pico-8 play session: hold → + tap 🅾

[t = 1 s] hold → ~1s, tap 🅾 ~2×
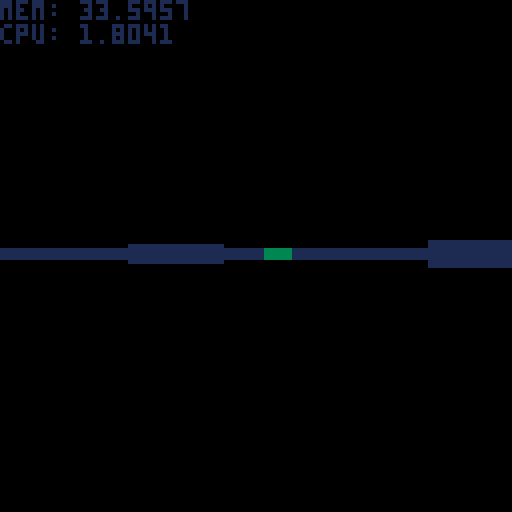
[t = 2 s] hold → ~2s, tap 🅾 ~4×
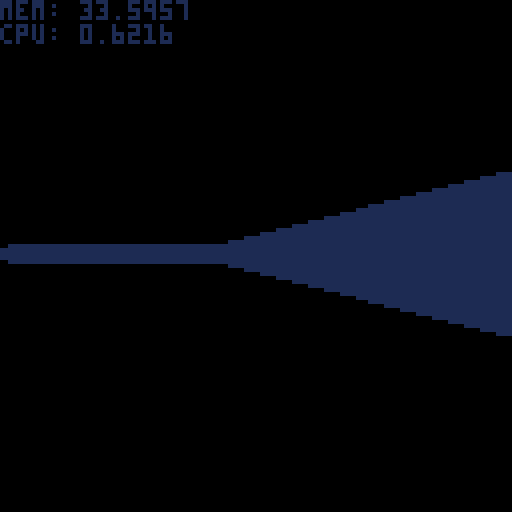
[t = 4 s] hold → ~4s, tap 🅾 ~7×
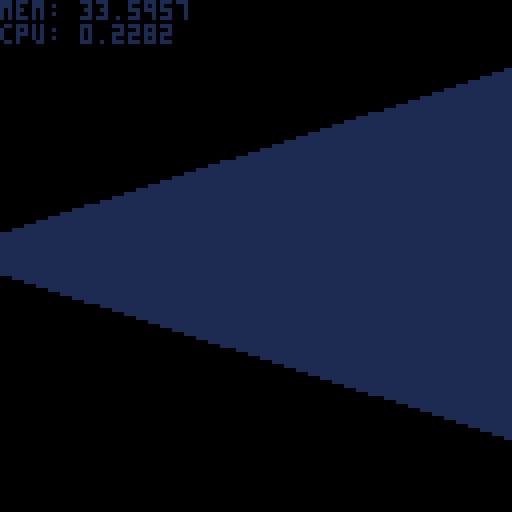
[t = 6 s] hold → ~6s, tap 🅾 ~10×
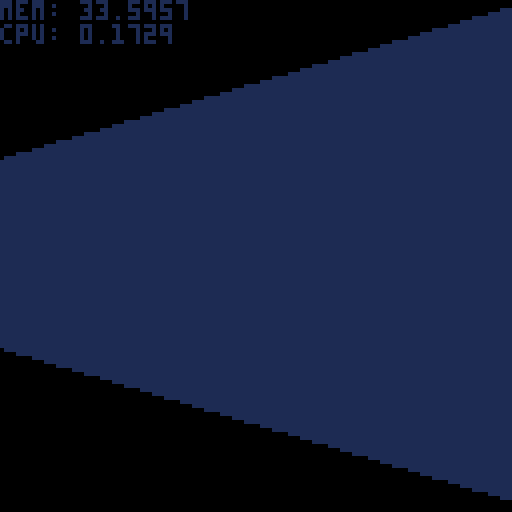
[t = 8 s] hold → ~8s, tap 🅾 ~14×
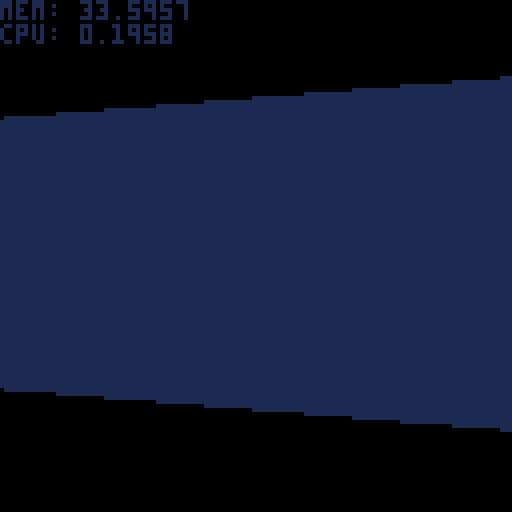

pico-8 cartridge
version 18
__lua__

function _init()
	posx, posy = 10, 10
	dirx, diry = 1, 1
	planex, planey = 0, 0.66
 movespeed, rotspeed = 0.5, 0.01
	
 h = 127
 w = 127
end

function _update()
 if btn(2) then
  if mget((posx + dirx * movespeed)/8, posy/8) < 1 then
   posx += dirx * movespeed
  end
  if mget(posx/8, (posy + diry * movespeed)/8) < 1 then
   posy += diry * movespeed
  end
 elseif btn(3) then
  if mget((posx - dirx * movespeed)/8, posy/8) < 1 then
   posx -= dirx * movespeed
  end
  if mget(posx/8, (posy - diry * movespeed)/8) < 1 then
   posy -= diry * movespeed
  end
 end

 if btn(0) then
  olddirx = dirx
  dirx = dirx * cos(rotspeed) - diry * sin(rotspeed)
  diry = olddirx * sin(rotspeed) + diry * cos(rotspeed)
  oldplanex = planex
  planex = planex * cos(rotspeed) - planey * sin(rotspeed)
  planey = oldplanex * sin(rotspeed) + planey * cos(rotspeed)
 elseif btn(1) then
  olddirx = dirx
  dirx = dirx * cos(-rotspeed) - diry * sin(-rotspeed)
  diry = olddirx * sin(-rotspeed) + diry * cos(-rotspeed)
  oldplanex = planex
  planex = planex * cos(-rotspeed) - planey * sin(-rotspeed)
  planey = oldplanex * sin(-rotspeed) + planey * cos(-rotspeed)
 end
end

function _draw()
 cls()
 draw3d()
 oldtime = gt
 gt = time()
 print("mem: "..stat(0))
 print("cpu: "..stat(1))
end

function draw3d()
 for x=0,127 do
  camerax = 2 * (x / 127) - 1
  
  raydirx = dirx + planex * camerax
  raydiry = diry + planey * camerax

  mapx = posx
  mapy = posy

  deltadistx = abs(1 / raydirx)
  deltadisty = abs(1 / raydiry)

  -- step direction
  stepx = 0
  stepy = 0

  wallhit = false
  side = 0

  if raydirx < 0 then
   stepx = -1
   sidedistx = (posx - mapx) * deltadistx
  else
   stepx = 1
   sidedistx = (mapx + 1 - posx) * deltadistx
  end
  if raydiry < 0 then
   stepy = -1
   sidedisty = (posy - mapy) * deltadisty
  else
   stepy = 1
   sidedisty = (mapy + 1 - posy) * deltadisty
  end

  wallcolor = 8
  while not(wallhit) do
   if sidedistx < sidedisty then
    sidedistx += deltadistx
    mapx += stepx
    side = 0
   else
    sidedisty += deltadisty
    mapy += stepy
    side = 1
   end
   if mget(mapx/8, mapy/8) > 0 then
    wallhit = true
    wallcolor = mget(mapx/8, mapy/8)
   end
  end
  
  if side == 0 then
   perpwalldist = (mapx - posx + (1 - stepx) / 2) / raydirx
  else
   perpwalldist = (mapy - posy + (1 - stepy) / 2) / raydiry
  end

  lineheight = (h / perpwalldist)
  drawstart = -lineheight / 2 + h / 2
  if drawstart < 0 then
   drawstart = 0
  end
  drawend = lineheight / 2 + h / 2
  if drawend >= h then
   drawend = h - 1
  end

  -- wallcolor = 8

  -- if side == 1 then
  --  wallcolor = 7
  -- end

  line(x, drawstart, x, drawend, wallcolor)
 end
end
__gfx__
00000000111111112222222233333333444444445555555566666666777777778888888899999999aaaaaaaabbbbbbbbccccccccddddddddeeeeeeeeffffffff
00000000111111112222222233333333444444445555555566666666777777778888888899999999aaaaaaaabbbbbbbbccccccccddddddddeeeeeeeeffffffff
00700700111111112222222233333333444444445555555566666666777777778888888899999999aaaaaaaabbbbbbbbccccccccddddddddeeeeeeeeffffffff
00077000111111112222222233333333444444445555555566666666777777778888888899999999aaaaaaaabbbbbbbbccccccccddddddddeeeeeeeeffffffff
00077000111111112222222233333333444444445555555566666666777777778888888899999999aaaaaaaabbbbbbbbccccccccddddddddeeeeeeeeffffffff
00700700111111112222222233333333444444445555555566666666777777778888888899999999aaaaaaaabbbbbbbbccccccccddddddddeeeeeeeeffffffff
00000000111111112222222233333333444444445555555566666666777777778888888899999999aaaaaaaabbbbbbbbccccccccddddddddeeeeeeeeffffffff
00000000111111112222222233333333444444445555555566666666777777778888888899999999aaaaaaaabbbbbbbbccccccccddddddddeeeeeeeeffffffff
__map__
010101010101010101010101010606060606060606060404040404040f0e0d0c0b0a00000000000000000000000000000000000000000000000000000000000000000000000000000000000000000000000000000000000000000000000000000000000000000000000000000000000000000000000000000000000000000000
0100000000000100000000000106000000000000000604000000000400000000000a00000000000000000000000000000000000000000000000000000000000000000000000000000000000000000000000000000000000000000000000000000000000000000000000000000000000000000000000000000000000000000000
0100000000000100000000000106000000000000000000000000000400000000000900000000000000000000000000000000000000000000000000000000000000000000000000000000000000000000000000000000000000000000000000000000000000000000000000000000000000000000000000000000000000000000
0100000000000000000000000106000000000000000000000000000400000000000800000000000000000000000000000000000000000000000000000000000000000000000000000000000000000000000000000000000000000000000000000000000000000000000000000000000000000000000000000000000000000000
0100000000000100000000000106000000000000000604000000000400000000000f00000000000000000000000000000000000000000000000000000000000000000000000000000000000000000000000000000000000000000000000000000000000000000000000000000000000000000000000000000000000000000000
0100000000000100000000000106060600000606060604040404040400000000000e00000000000000000000000000000000000000000000000000000000000000000000000000000000000000000000000000000000000000000000000000000000000000000000000000000000000000000000000000000000000000000000
0101010000010101010101010105050500000505050508000000000000000000000d00000000000000000000000000000000000000000000000000000000000000000000000000000000000000000000000000000000000000000000000000000000000000000000000000000000000000000000000000000000000000000000
0100000000000000010000000105000000000000000509000000000000000000000c00000000000000000000000000000000000000000000000000000000000000000000000000000000000000000000000000000000000000000000000000000000000000000000000000000000000000000000000000000000000000000000
010000000000000001000000010500000000000000050a000000000000000000000b00000000000000000000000000000000000000000000000000000000000000000000000000000000000000000000000000000000000000000000000000000000000000000000000000000000000000000000000000000000000000000000
010000000000000001000000010500000000000000050b000000000000000000000a00000000000000000000000000000000000000000000000000000000000000000000000000000000000000000000000000000000000000000000000000000000000000000000000000000000000000000000000000000000000000000000
010000000000000001000000010500000000000000050c000000000000000000000900000000000000000000000000000000000000000000000000000000000000000000000000000000000000000000000000000000000000000000000000000000000000000000000000000000000000000000000000000000000000000000
010000000000000001000000010500000000000000050d000000000000000000000f00000000000000000000000000000000000000000000000000000000000000000000000000000000000000000000000000000000000000000000000000000000000000000000000000000000000000000000000000000000000000000000
01010101010101000101010101050505000005050505080e0f0908090a0b0c0d0e0800000000000000000000000000000000000000000000000000000000000000000000000000000000000000000000000000000000000000000000000000000000000000000000000000000000000000000000000000000000000000000000
0000000303030300030300000000000000000500000000000000000000000000000000000000000000000000000000000000000000000000000000000000000000000000000000000000000000000000000000000000000000000000000000000000000000000000000000000000000000000000000000000000000000000000
0000000300000000000300000001050505050500000000000000000000000000000000000000000000000000000000000000000000000000000000000000000000000000000000000000000000000000000000000000000000000000000000000000000000000000000000000000000000000000000000000000000000000000
0000000300000000000300000001000000000000000000000000000000000000000000000000000000000000000000000000000000000000000000000000000000000000000000000000000000000000000000000000000000000000000000000000000000000000000000000000000000000000000000000000000000000000
0000000300000000000300000001000000000000000000000000000000000000000000000000000000000000000000000000000000000000000000000000000000000000000000000000000000000000000000000000000000000000000000000000000000000000000000000000000000000000000000000000000000000000
0000000300000303030300000001000000000000000000000000000000000000000000000000000000000000000000000000000000000000000000000000000000000000000000000000000000000000000000000000000000000000000000000000000000000000000000000000000000000000000000000000000000000000
0000000200000000000000000001000000000000000000000000000000000000000000000000000000000000000000000000000000000000000000000000000000000000000000000000000000000000000000000000000000000000000000000000000000000000000000000000000000000000000000000000000000000000
0000000200000000000000000001000000000000000000000000000000000000000000000000000000000000000000000000000000000000000000000000000000000000000000000000000000000000000000000000000000000000000000000000000000000000000000000000000000000000000000000000000000000000
0000000200000000000200000001000000000000000000000000000000000000000000000000000000000000000000000000000000000000000000000000000000000000000000000000000000000000000000000000000000000000000000000000000000000000000000000000000000000000000000000000000000000000
0000000202020202020201010101000000000000000000000000000000000000000000000000000000000000000000000000000000000000000000000000000000000000000000000000000000000000000000000000000000000000000000000000000000000000000000000000000000000000000000000000000000000000
